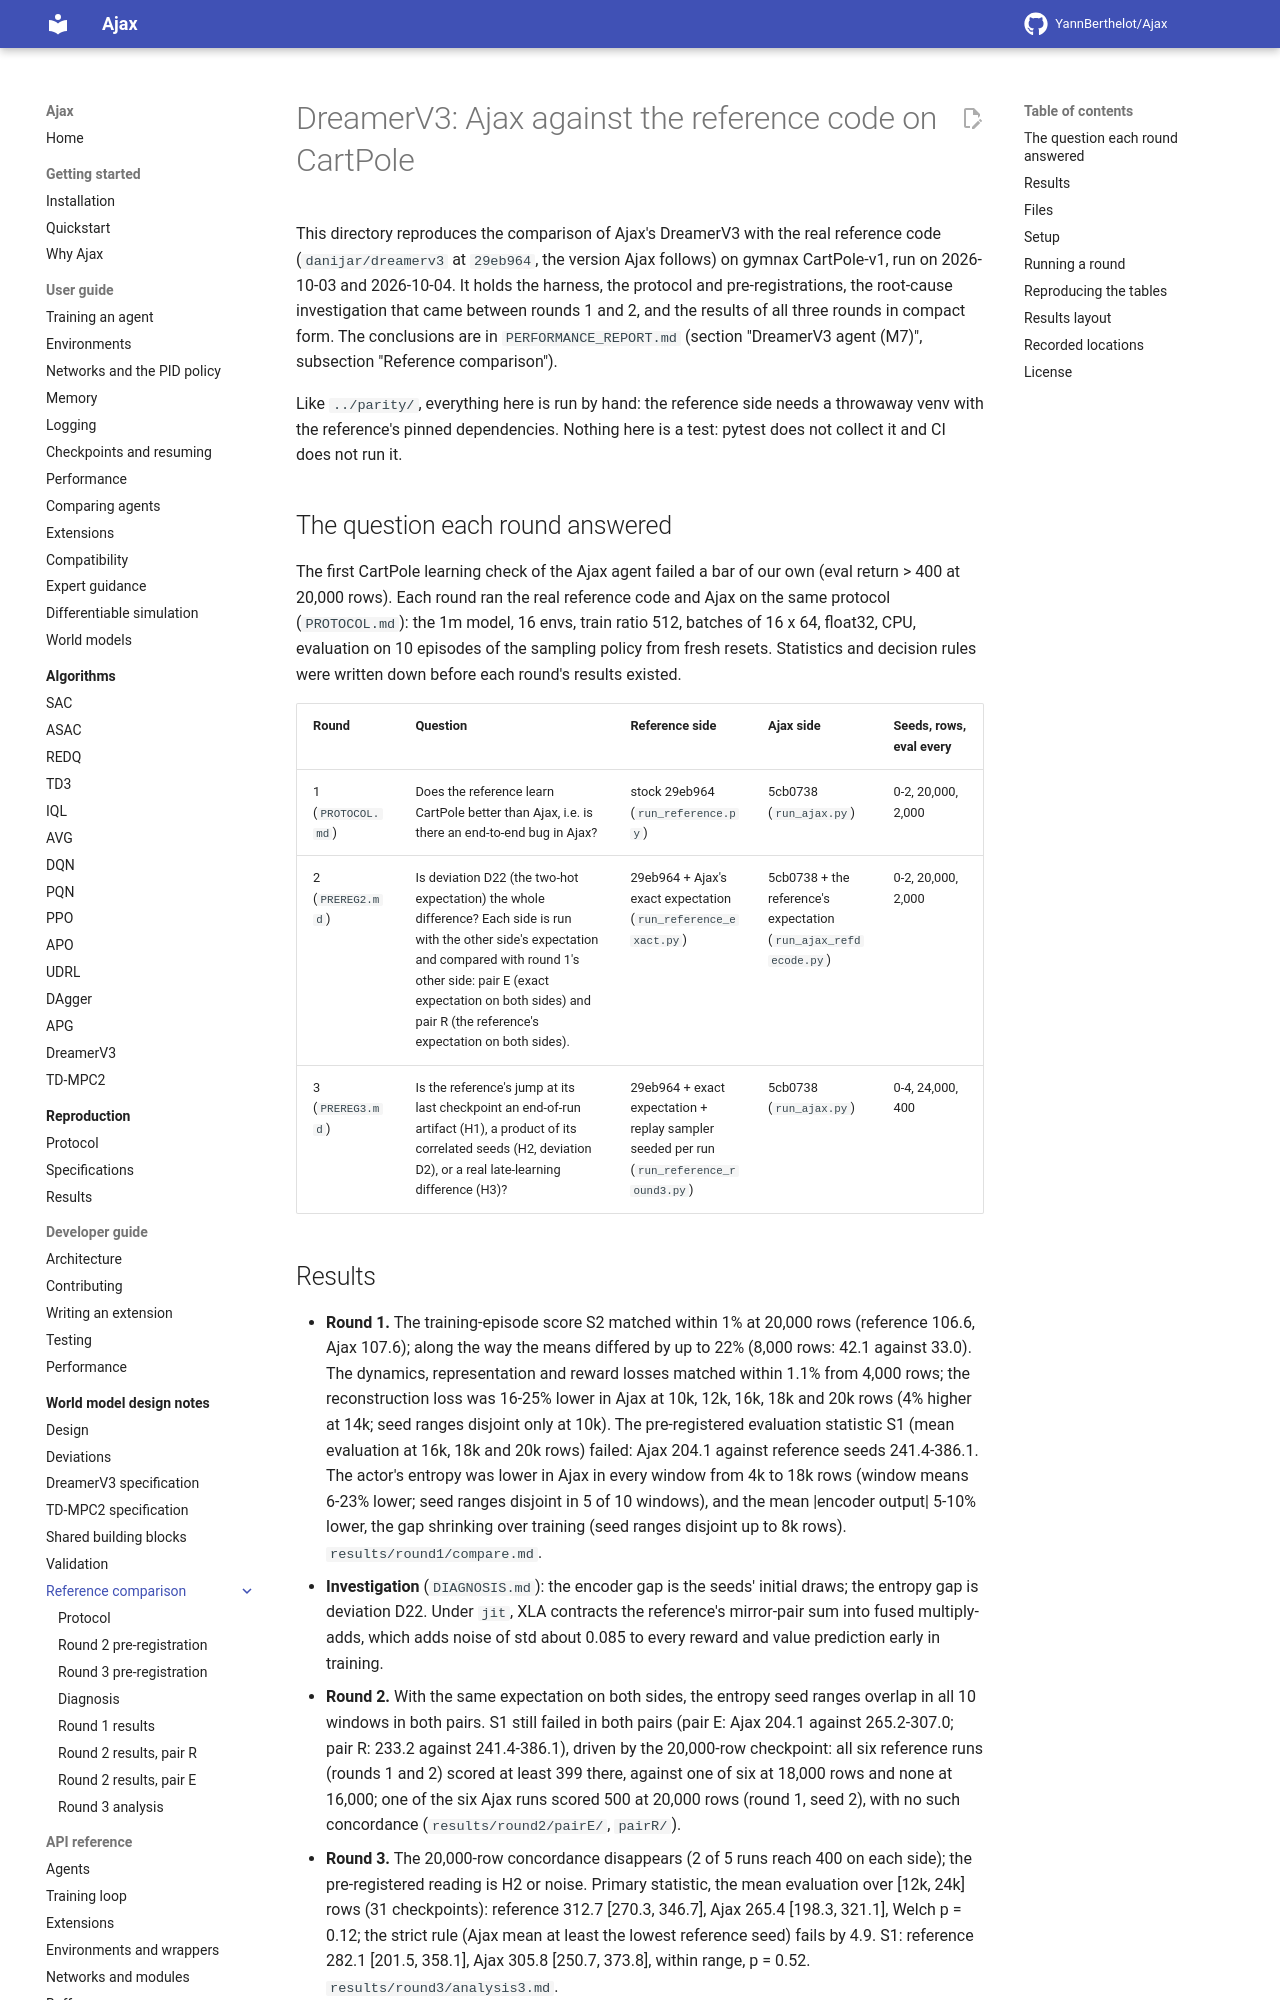

repository: YannBerthelot/Ajax · page: 0.4/world_models/reference_comparison/index.html · generator: mkdocs

# DreamerV3: Ajax against the reference code on CartPole

This directory reproduces the comparison of Ajax's DreamerV3 with the real
reference code (`danijar/dreamerv3` at `29eb964`, the version Ajax follows) on
gymnax CartPole-v1, run on 2026-10-03 and 2026-10-04. It holds the harness, the
protocol and pre-registrations, the root-cause investigation that came between
rounds 1 and 2, and the results of all three rounds in compact form. The
conclusions are in `PERFORMANCE_REPORT.md` (section "DreamerV3 agent (M7)",
subsection "Reference comparison").

Like `../parity/`, everything here is run by hand: the reference side needs a
throwaway venv with the reference's pinned dependencies. Nothing here is a
test: pytest does not collect it and CI does not run it.

## The question each round answered

The first CartPole learning check of the Ajax agent failed a bar of our own
(eval return > 400 at 20,000 rows). Each round ran the real reference code and
Ajax on the same protocol (`PROTOCOL.md`): the 1m model, 16 envs, train ratio
512, batches of 16 x 64, float32, CPU, evaluation on 10 episodes of the
sampling policy from fresh resets. Statistics and decision rules were written
down before each round's results existed.

| Round | Question | Reference side | Ajax side | Seeds, rows, eval every |
|---|---|---|---|---|
| 1 (`PROTOCOL.md`) | Does the reference learn CartPole better than Ajax, i.e. is there an end-to-end bug in Ajax? | stock 29eb964 (`run_reference.py`) | 5cb0738 (`run_ajax.py`) | 0-2, 20,000, 2,000 |
| 2 (`PREREG2.md`) | Is deviation D22 (the two-hot expectation) the whole difference? Each side is run with the other side's expectation and compared with round 1's other side: pair E (exact expectation on both sides) and pair R (the reference's expectation on both sides). | 29eb964 + Ajax's exact expectation (`run_reference_exact.py`) | 5cb0738 + the reference's expectation (`run_ajax_refdecode.py`) | 0-2, 20,000, 2,000 |
| 3 (`PREREG3.md`) | Is the reference's jump at its last checkpoint an end-of-run artifact (H1), a product of its correlated seeds (H2, deviation D2), or a real late-learning difference (H3)? | 29eb964 + exact expectation + replay sampler seeded per run (`run_reference_round3.py`) | 5cb0738 (`run_ajax.py`) | 0-4, 24,000, 400 |
